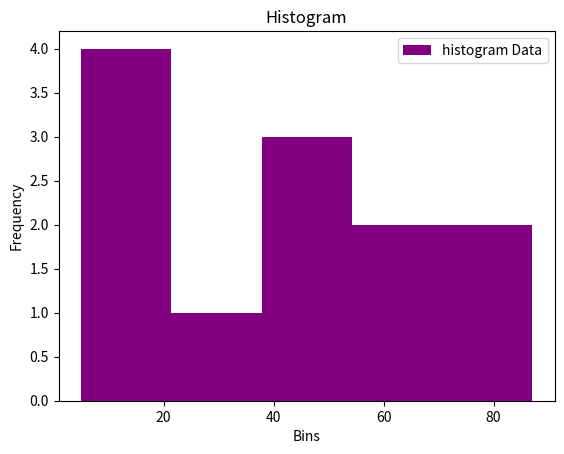
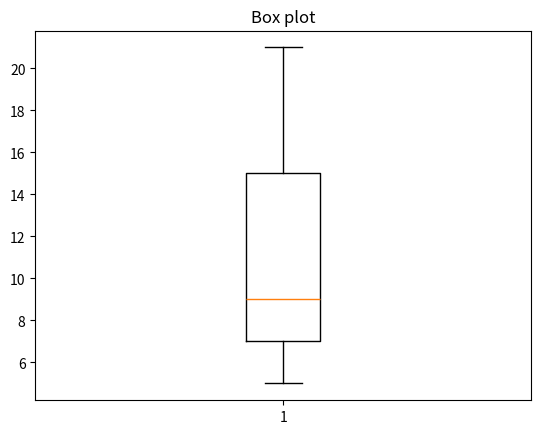

Python code for these plots, in order:
import matplotlib.pyplot as plt
data=[22,87,5,43,56,73,55,54,11,20,51,5]
plt.hist(data,bins=5,color='purple',label='histogram Data')
plt.title("Histogram")
plt.xlabel("Bins")
plt.ylabel("Frequency")
plt.legend()
plt.show()
import matplotlib.pyplot as plt
data=[7,8,5,6,9,10,15,20,21]
plt.boxplot(data)
plt.title("Box plot")
plt.show()
